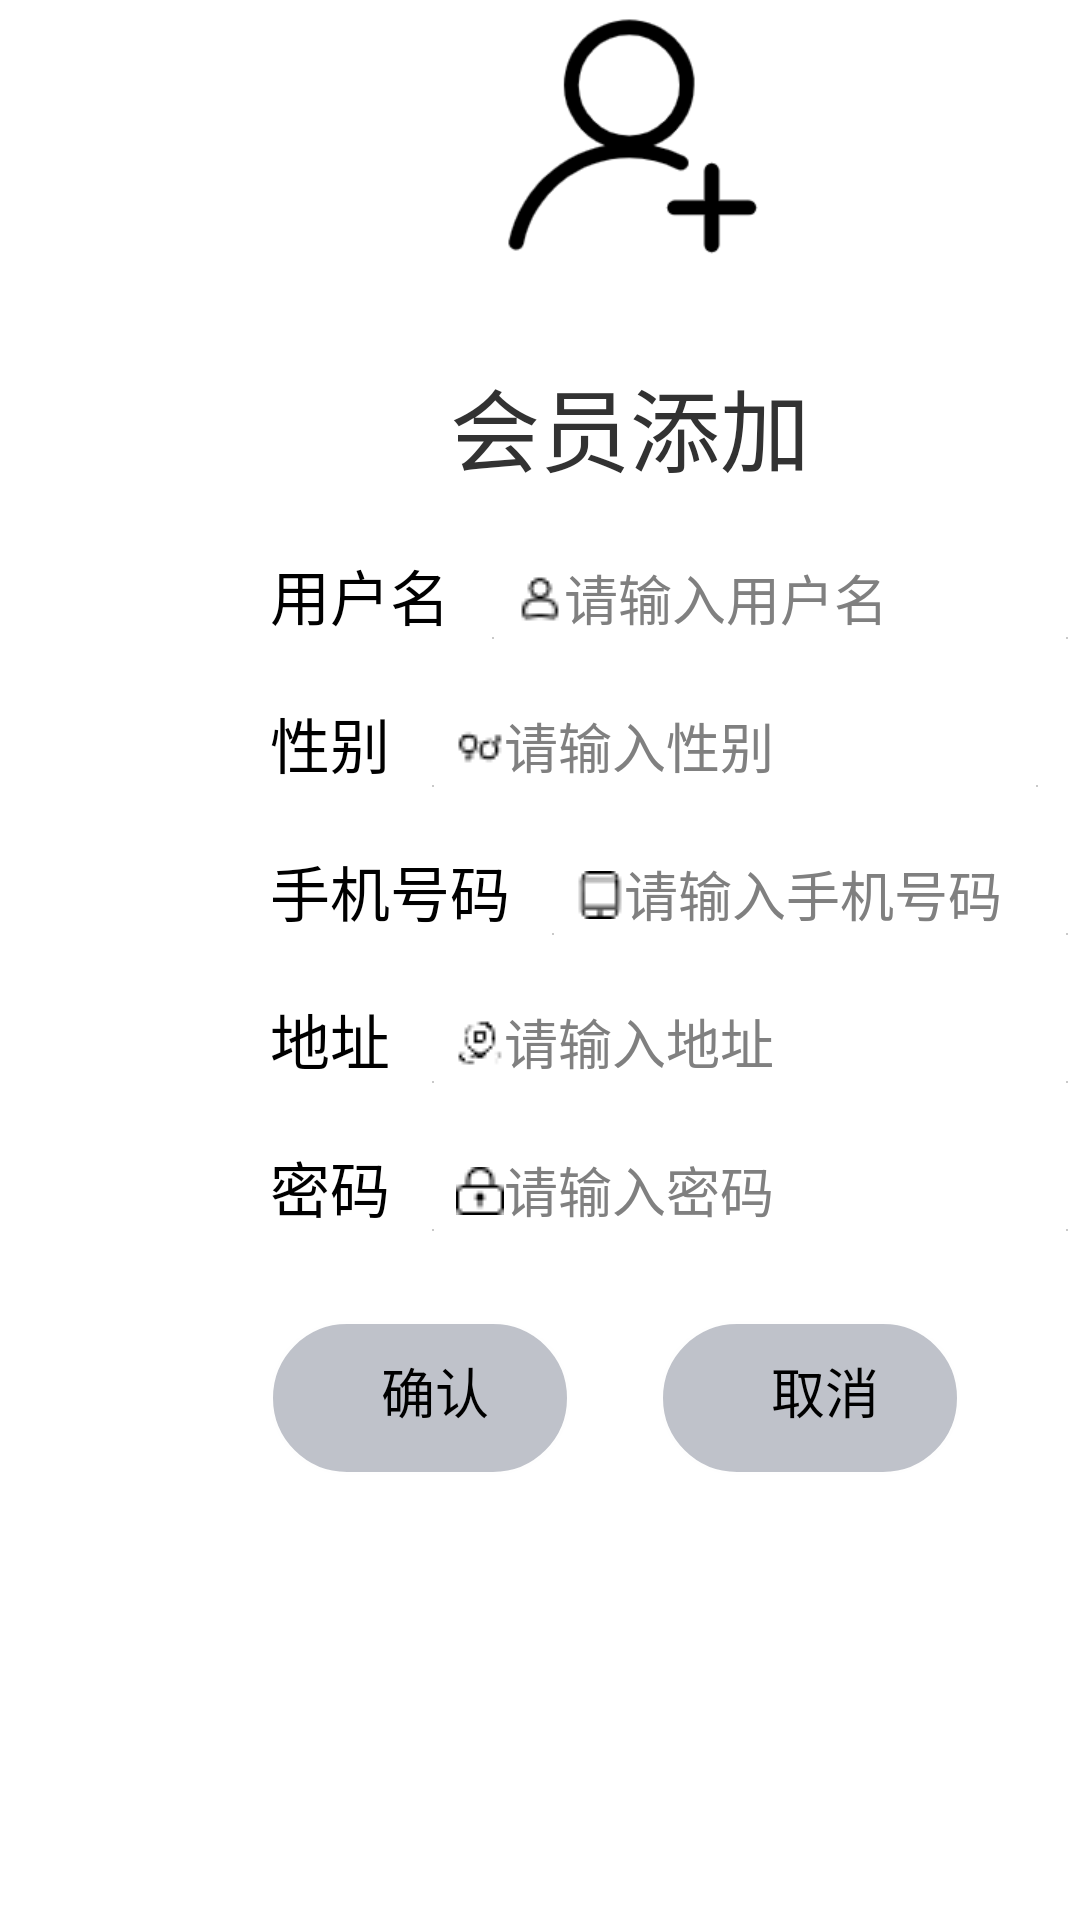

Layout XML and referenced resources for this Android screen:
<!-- AndroidManifest.xml: application theme AppTheme -->
<!-- res/layout/vipaddwindow.xml -->
<?xml version="1.0" encoding="utf-8"?>
<RelativeLayout xmlns:android="http://schemas.android.com/apk/res/android"
    android:layout_width="fill_parent"
    android:layout_height="wrap_content" >

    <LinearLayout
        android:layout_width="match_parent"
        android:layout_height="match_parent"
        android:orientation="horizontal" >

        <LinearLayout
            android:layout_width="0dp"
            android:layout_height="match_parent"
            android:layout_weight="0.5"
            >
        </LinearLayout>

        <LinearLayout
            android:id="@+id/pop_layout"
            android:layout_width="0dp"
            android:layout_height="match_parent"
            android:layout_weight="2.5"
            android:orientation="vertical"
            android:background="#ffffff" >
            <ImageView
                android:id="@+id/imageView"
                android:layout_width="match_parent"
                android:layout_height="100dp"
                android:src="@drawable/addad" />

            <TextView
                android:id="@+id/textView"
                android:layout_width="wrap_content"
                android:layout_height="wrap_content"
                android:layout_marginTop="20dp"
                android:layout_gravity="center"
                android:paddingLeft="16dp"
                android:paddingRight="16dp"
                android:textSize="30dp"
                android:text="会员添加" />

            <LinearLayout
                android:layout_width="wrap_content"
                android:layout_height="wrap_content">

                <TextView
                    android:layout_width="wrap_content"
                    android:layout_height="wrap_content"
                    android:layout_marginLeft="30dp"
                    android:layout_marginRight="10dp"
                    android:paddingTop="20dp"
                    android:text="用户名"
                    android:textColor="#000000"
                    android:textSize="20sp" />

                <EditText
                    android:id="@+id/et_vip_add_name"
                    android:layout_width="match_parent"
                    android:layout_height="40dp"
                    android:drawableLeft="@drawable/adname"
                    android:ems="10"
                    android:textColor="#000000"
                    android:hint="请输入用户名" />
            </LinearLayout>

            <LinearLayout
                android:layout_width="wrap_content"
                android:layout_height="wrap_content">

                <TextView
                    android:layout_width="wrap_content"
                    android:layout_height="wrap_content"

                    android:layout_marginLeft="30dp"
                    android:layout_marginRight="10dp"
                    android:text="性别"
                    android:textSize="20sp"
                    android:textColor="#000000"
                    android:paddingTop="20dp"/>

                <EditText
                    android:id="@+id/et_vip_add_sex"
                    android:layout_width="match_parent"
                    android:drawableLeft="@drawable/sex"
                    android:hint="请输入性别"
                    android:layout_height="40dp"
                    android:ems="10"
                    android:textColor="#000000"/>

            </LinearLayout>

            <LinearLayout
                android:layout_width="wrap_content"
                android:layout_height="wrap_content">

                <TextView
                    android:layout_width="wrap_content"
                    android:layout_height="wrap_content"
                    android:layout_marginLeft="30dp"
                    android:layout_marginRight="10dp"
                    android:paddingTop="20dp"
                    android:text="手机号码"
                    android:textColor="#000000"
                    android:textSize="20sp" />

                <EditText
                    android:id="@+id/et_vip_add_number"
                    android:layout_width="match_parent"
                    android:layout_height="40dp"
                    android:drawableLeft="@drawable/phonenumber"
                    android:ems="10"
                    android:textColor="#000000"
                    android:hint="请输入手机号码" />

            </LinearLayout>

            <LinearLayout
                android:layout_width="wrap_content"
                android:layout_height="wrap_content">

                <TextView
                    android:layout_width="wrap_content"
                    android:layout_height="wrap_content"
                    android:layout_marginLeft="30dp"
                    android:layout_marginRight="10dp"
                    android:paddingTop="20dp"
                    android:text="地址"
                    android:textColor="#000000"
                    android:textSize="20sp" />

                <EditText
                    android:id="@+id/et_vip_add_address"
                    android:layout_width="match_parent"
                    android:layout_height="40dp"
                    android:drawableLeft="@drawable/address"
                    android:ems="40"
                    android:textColor="#000000"
                    android:hint="请输入地址" />

            </LinearLayout>

            <LinearLayout
                android:layout_width="wrap_content"
                android:layout_height="wrap_content">

                <TextView
                    android:layout_width="wrap_content"
                    android:layout_height="wrap_content"
                    android:layout_marginLeft="30dp"
                    android:layout_marginRight="10dp"
                    android:text="密码"
                    android:textSize="20sp"
                    android:textColor="#000000"
                    android:paddingTop="20dp"/>

                <EditText
                    android:id="@+id/et_vip_add_password"
                    android:layout_width="match_parent"
                    android:layout_height="40dp"
                    android:drawableLeft="@drawable/password"
                    android:hint="请输入密码"
                    android:ems="16"
                    android:textColor="#000000"/>

            </LinearLayout>

            <LinearLayout
                android:layout_width="wrap_content"
                android:layout_height="wrap_content"
                android:layout_marginTop="15dp"
                android:paddingLeft="30dp"
                android:paddingTop="15dp">

                <Button
                    android:id="@+id/sure"
                    android:layout_width="100dp"
                    android:layout_height="wrap_content"
                    android:background="@drawable/button_shape1"
                    android:text="确认" />

                <Button
                    android:id="@+id/cancel"
                    android:layout_width="100dp"
                    android:layout_height="wrap_content"
                    android:layout_marginLeft="30dp"
                    android:background="@drawable/button_shape1"
                    android:text="取消" />

            </LinearLayout>
        </LinearLayout>
    </LinearLayout>
</RelativeLayout>
<!-- resources referenced by this layout -->
<resources>
  <!-- drawable addad: png bitmap (drawable, 5009 bytes) -->
  <!-- drawable address: png bitmap (drawable, 327 bytes) -->
  <!-- drawable adname: png bitmap (drawable, 338 bytes) -->
  <!-- drawable button_shape1 (drawable) -->
  <?xml version="1.0" encoding="utf-8"?>
  <shape xmlns:android="http://schemas.android.com/apk/res/android"
      android:color="@android:color/holo_green_light"
      >
      <solid android:color="#83838899"></solid>
      <stroke android:width="1dip" android:color="#fefefe"></stroke>
  
      <corners android:radius="40dp"></corners>
      <padding android:bottom="15dp" android:left="10dp" android:top="10dp">
      </padding>
  </shape>
  <!-- drawable password: png bitmap (drawable, 281 bytes) -->
  <!-- drawable phonenumber: png bitmap (drawable, 301 bytes) -->
  <!-- drawable sex: png bitmap (drawable, 318 bytes) -->
  <style name="AppTheme" parent="android:Theme.Holo.Light.DarkActionBar">
          
      </style>
</resources>
